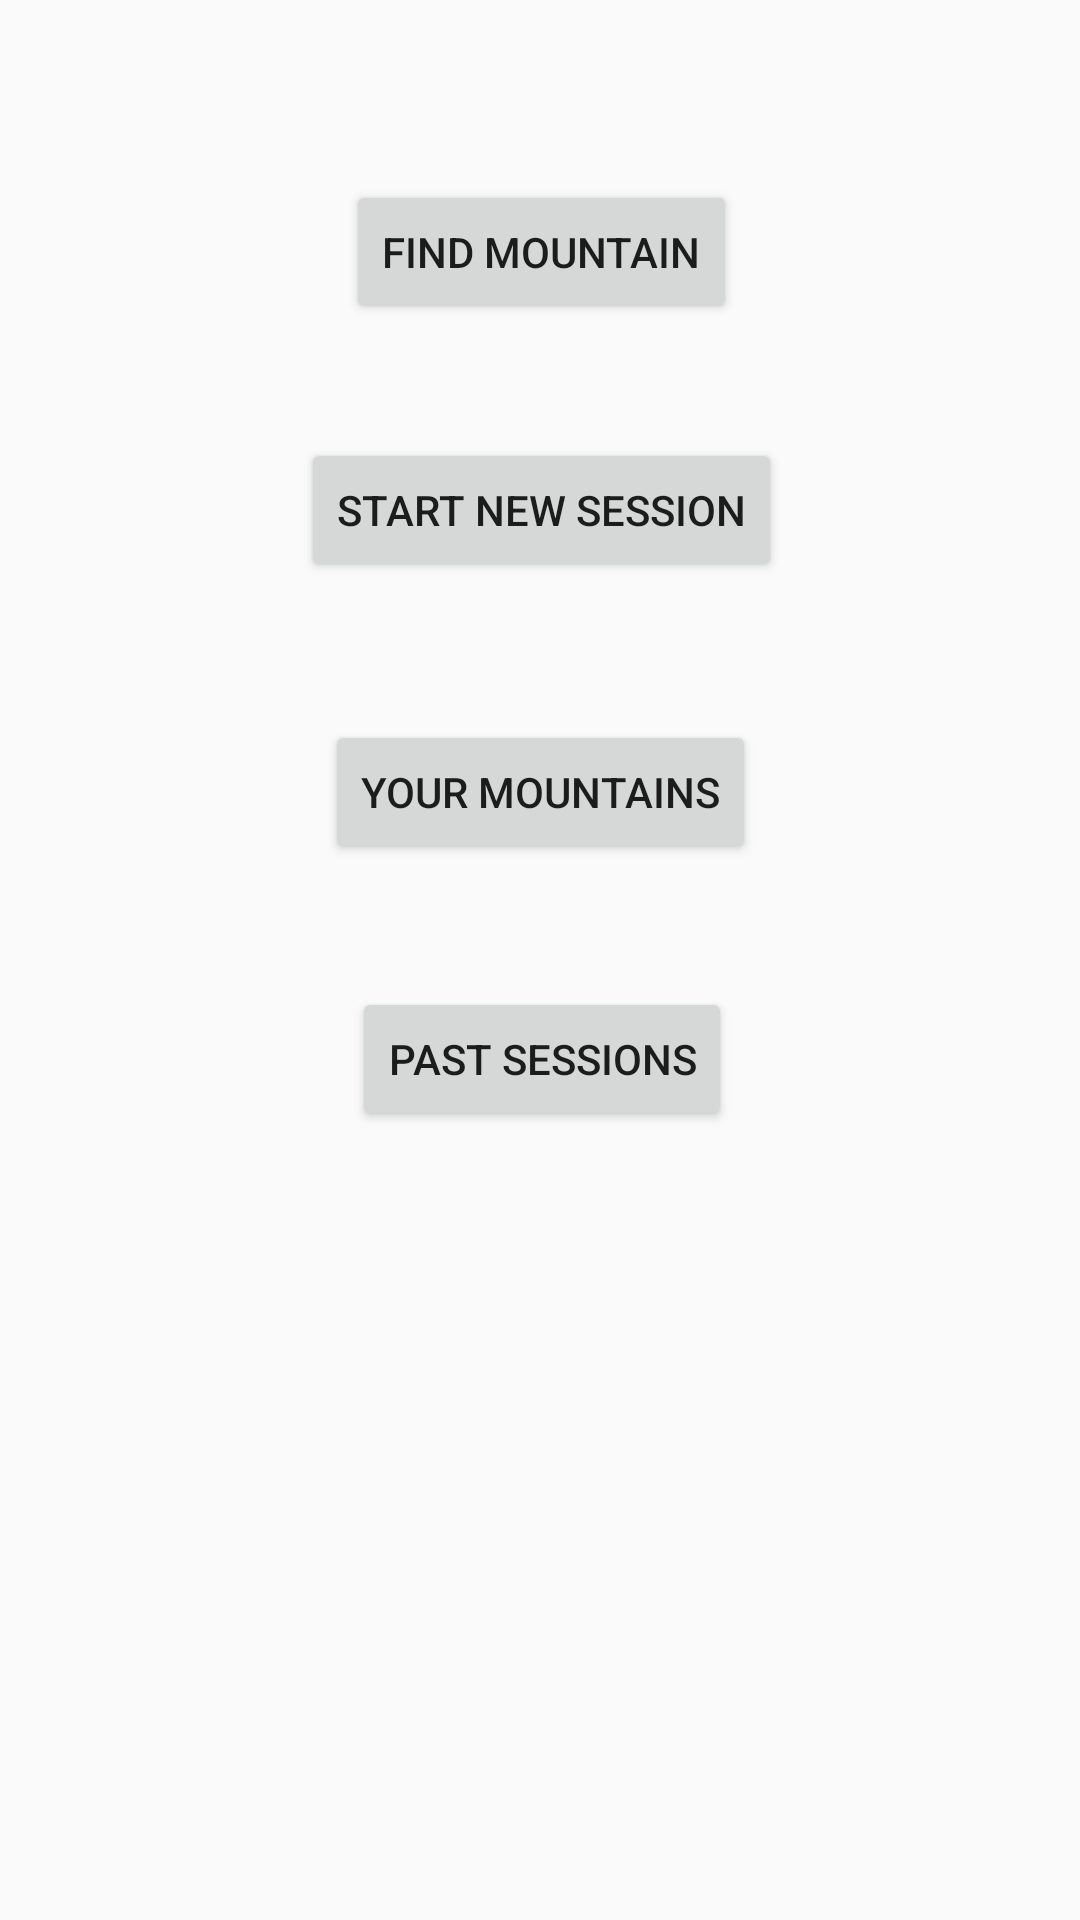

This screen was rendered from an Android layout file. Write that file and the resources it references.
<!-- AndroidManifest.xml: application theme AppTheme -->
<!-- res/layout/content_main_menu.xml -->
<?xml version="1.0" encoding="utf-8"?>
<android.support.constraint.ConstraintLayout xmlns:android="http://schemas.android.com/apk/res/android"
    xmlns:app="http://schemas.android.com/apk/res-auto"
    xmlns:tools="http://schemas.android.com/tools"
    android:layout_width="match_parent"
    android:layout_height="match_parent"
    app:layout_behavior="@string/appbar_scrolling_view_behavior"
    tools:context="me.jaxbot.skimap.MainMenu"
    tools:showIn="@layout/activity_main_menu">

    <Button
        android:id="@+id/MtnBTN"
        android:layout_width="wrap_content"
        android:layout_height="wrap_content"
        android:layout_marginLeft="15dp"
        android:layout_marginStart="15dp"
        android:layout_marginTop="60dp"
        android:onClick="buttonOnClick"
        android:text="Find Mountain"
        app:layout_constraintLeft_toLeftOf="@+id/SessionBTN"
        app:layout_constraintTop_toTopOf="parent"
        tools:layout_constraintLeft_creator="1"
        tools:layout_constraintTop_creator="1" />

    <Button
        android:id="@+id/SessionBTN"
        android:layout_width="wrap_content"
        android:layout_height="wrap_content"
        android:text="Start New Session"
        tools:layout_constraintTop_creator="1"
        tools:layout_constraintRight_creator="1"
        app:layout_constraintRight_toRightOf="parent"
        android:layout_marginTop="38dp"
        app:layout_constraintTop_toBottomOf="@+id/MtnBTN"
        tools:layout_constraintLeft_creator="1"
        app:layout_constraintLeft_toLeftOf="parent"
        app:layout_constraintHorizontal_bias="0.502" />

    <Button
        android:id="@+id/button4"
        android:layout_width="wrap_content"
        android:layout_height="wrap_content"
        android:text="Your Mountains"
        tools:layout_constraintTop_creator="1"
        android:layout_marginStart="8dp"
        android:layout_marginTop="46dp"
        app:layout_constraintTop_toBottomOf="@+id/SessionBTN"
        tools:layout_constraintLeft_creator="1"
        app:layout_constraintLeft_toLeftOf="@+id/SessionBTN"
        android:layout_marginLeft="15dp" />

    <Button
        android:id="@+id/button5"
        android:layout_width="wrap_content"
        android:layout_height="wrap_content"
        android:text="Past Sessions"
        tools:layout_constraintTop_creator="1"
        tools:layout_constraintRight_creator="1"
        android:layout_marginEnd="8dp"
        app:layout_constraintRight_toRightOf="@+id/button4"
        android:layout_marginTop="41dp"
        app:layout_constraintTop_toBottomOf="@+id/button4"
        android:layout_marginRight="8dp" />
</android.support.constraint.ConstraintLayout>
<!-- res/layout/activity_main_menu.xml (included above) -->
<?xml version="1.0" encoding="utf-8"?>
<android.support.constraint.ConstraintLayout xmlns:android="http://schemas.android.com/apk/res/android"
    xmlns:app="http://schemas.android.com/apk/res-auto"
    xmlns:tools="http://schemas.android.com/tools"
    android:layout_width="match_parent"
    android:layout_height="match_parent"
    tools:context="me.jaxbot.skimap.MainMenu"
    tools:layout_editor_absoluteY="81dp"
    tools:layout_editor_absoluteX="0dp">


    <Button
        android:id="@+id/mtnBtn"
        style="@style/Widget.AppCompat.Button.Colored"
        android:layout_width="176dp"
        android:layout_height="127dp"
        android:background="@android:color/holo_green_dark"
        android:drawableRight="@mipmap/ic_mountain"
        android:onClick="buttonOnClick"
        android:text="Find a Mountain"
        android:layout_marginLeft="8dp"
        app:layout_constraintLeft_toLeftOf="parent"
        android:layout_marginRight="8dp"
        app:layout_constraintRight_toRightOf="parent"
        android:layout_marginTop="57dp"
        app:layout_constraintTop_toBottomOf="@+id/textView5"
        app:layout_constraintHorizontal_bias="0.497" />

    <Button
        android:id="@+id/mtnReviewBtn"
        style="@style/Widget.AppCompat.Button.Colored"
        android:layout_width="176dp"
        android:layout_height="127dp"
        android:background="@android:color/holo_orange_dark"
        android:drawableRight="@mipmap/ic_past_mountain"
        android:text="Past Notes"
        app:layout_constraintBottom_toBottomOf="parent"
        android:layout_marginBottom="26dp"
        android:layout_marginLeft="70dp"
        app:layout_constraintLeft_toLeftOf="parent"
        android:layout_marginRight="8dp"
        app:layout_constraintRight_toRightOf="parent"
        android:layout_marginTop="8dp"
        app:layout_constraintTop_toBottomOf="@+id/mtnBtn"
        app:layout_constraintHorizontal_bias="0.299"
        app:layout_constraintVertical_bias="0.512" />

    <TextView
        android:id="@+id/textView"
        android:layout_width="wrap_content"
        android:layout_height="wrap_content"
        android:text="Slush Ski Tracker"
        android:textAlignment="center"
        android:textAppearance="@style/TextAppearance.AppCompat"
        android:textSize="30sp"
        android:textStyle="bold"
        android:layout_marginLeft="8dp"
        app:layout_constraintLeft_toLeftOf="parent"
        android:layout_marginRight="8dp"
        app:layout_constraintRight_toRightOf="parent"
        app:layout_constraintTop_toTopOf="parent"
        android:layout_marginTop="8dp" />

    <TextView
        android:id="@+id/textView2"
        android:layout_width="wrap_content"
        android:layout_height="wrap_content"
        android:text="Ski The East!"
        android:textAppearance="@style/TextAppearance.AppCompat"
        android:textSize="18sp"
        android:textStyle="bold"
        android:layout_marginLeft="8dp"
        app:layout_constraintLeft_toLeftOf="parent"
        android:layout_marginRight="8dp"
        app:layout_constraintRight_toRightOf="parent"
        android:layout_marginTop="32dp"
        app:layout_constraintTop_toBottomOf="@+id/textView"
        app:layout_constraintHorizontal_bias="0.498" />

    <TextView
        android:id="@+id/textView5"
        android:layout_width="wrap_content"
        android:layout_height="wrap_content"
        android:text="Find A Mountain and Write a Response!"
        android:textAppearance="@style/TextAppearance.AppCompat"
        android:textSize="18sp"
        android:textStyle="bold"
        android:layout_marginEnd="37dp"
        android:layout_marginLeft="8dp"
        app:layout_constraintLeft_toLeftOf="parent"
        android:layout_marginRight="8dp"
        app:layout_constraintRight_toRightOf="parent"
        android:layout_marginTop="49dp"
        app:layout_constraintTop_toBottomOf="@+id/textView2"
        app:layout_constraintHorizontal_bias="0.897" />

</android.support.constraint.ConstraintLayout>
<!-- resources referenced by this layout -->
<resources>
  <style name="AppTheme" parent="Theme.AppCompat.Light.DarkActionBar">
          
  
          <item name="colorPrimary">@color/colorPrimary</item>
          <item name="colorPrimaryDark">@color/colorPrimaryDark</item>
          <item name="colorAccent">@color/colorAccent</item>
  
      </style>
  <!-- not gathered from this repository: default colours our renderer supplied (Android Studio template values) -->
  <color name="colorPrimary">#FF6200EE</color>
  <color name="colorPrimaryDark">#FF3700B3</color>
  <color name="colorAccent">#FF03DAC5</color>
</resources>
